pico-8 play session: no input (idle)

[t = 1 s] idle ~1s (no d-pad/buttons)
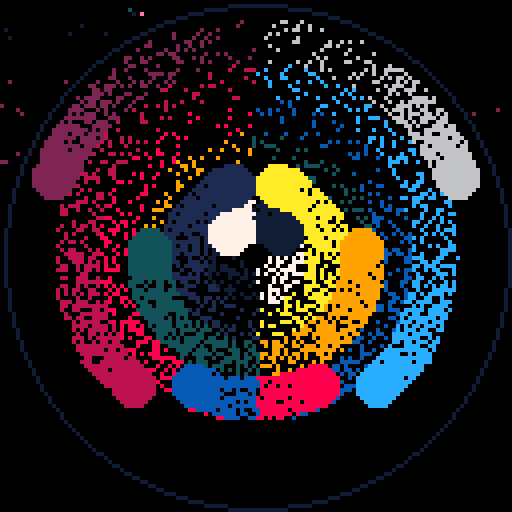
[t = 2 s] idle ~2s (no d-pad/buttons)
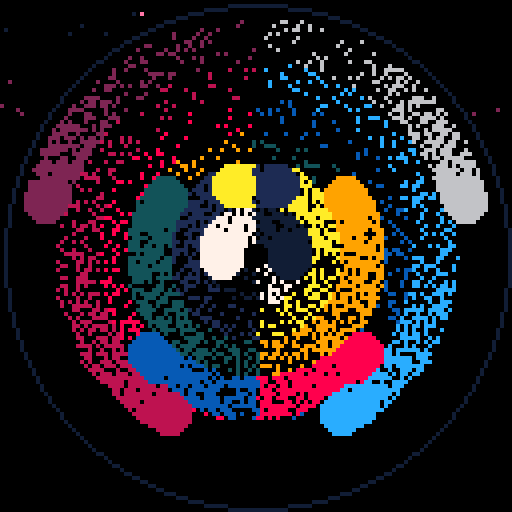
[t = 4 s] idle ~4s (no d-pad/buttons)
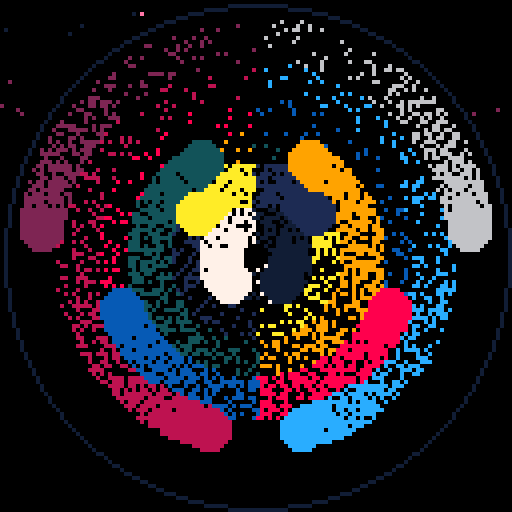
[t = 6 s] idle ~6s (no d-pad/buttons)
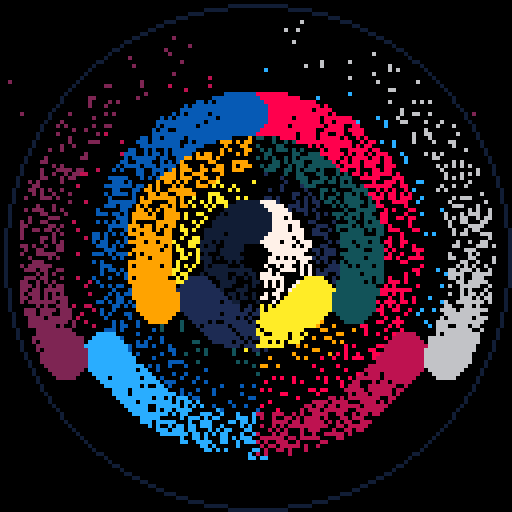
[t = 8 s] idle ~8s (no d-pad/buttons)
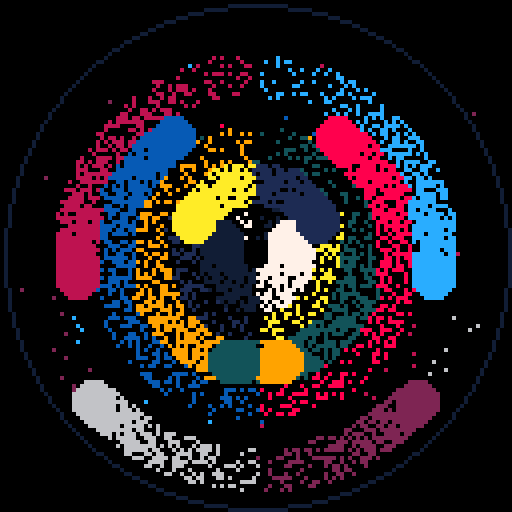

pico-8 cartridge
version 32
__lua__
-- rainorbit
-- [redacted]

-- init secret palette
pal({7,10,9,8,-8,2,-15,1,-13,-4,12,6},1)
-- add time, vel to each circle
circles={}
for n=6,1,-1 do
 add(circles,{0,n/200})
end

::♥::
-- dithering
for p=0,1024 do
 pset(rnd(128),rnd(128),0)
end
--draw circles, inc time w vel
for n=1,6 do
 x=64+n*9*(sin(circles[n][1]))
 y=64+n*9*(-cos(circles[n][1]))
 circfill(x,y,5,n)
 circfill(-x+128,y,5,6+n)
 circles[n][1]+=circles[n][2]
end
circ(64,64,63,7)
flip()
goto ♥
__gfx__
00000000000000000000000000000000000000000000000000000000000000000000000000000000000000000000000000000000000000000000000000000000
00000000000000000000000000000000000000000000000000000000000000000000000000000000000000000000000000000000000000000000000000000000
00700700000000000000000000000000000000000000000000000000000000000000000000000000000000000000000000000000000000000000000000000000
00077000000000000000000000000000000000000000000000000000000000000000000000000000000000000000000000000000000000000000000000000000
00077000000000000000000000000000000000000000000000000000000000000000000000000000000000000000000000000000000000000000000000000000
00700700000000000000000000000000000000000000000000000000000000000000000000000000000000000000000000000000000000000000000000000000
